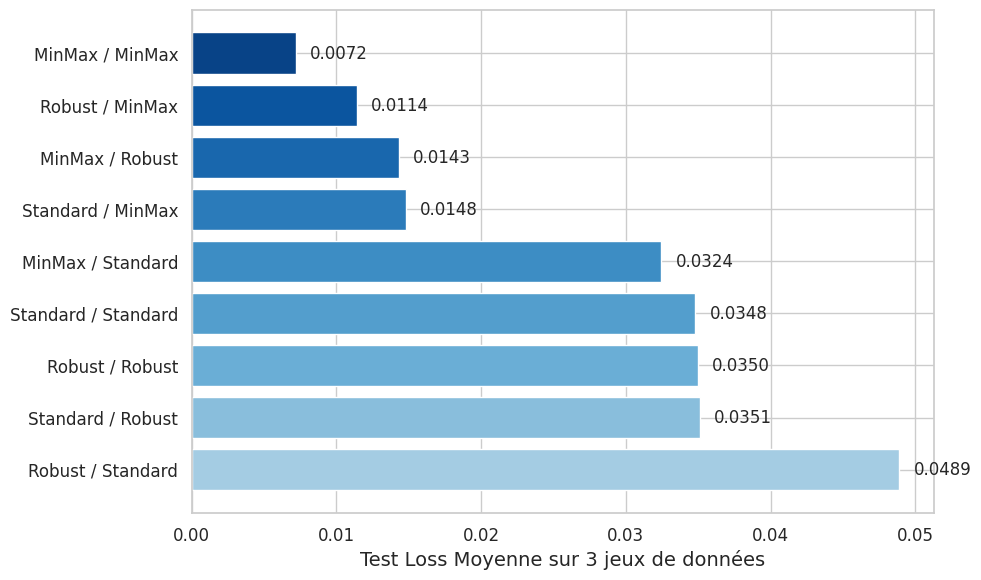

Write Python code to recreate this figure.
import matplotlib.pyplot as plt
import pandas as pd
import seaborn as sns

# Définir un style plus moderne
sns.set(style="whitegrid", font_scale=1.1)
plt.rcParams["font.family"] = "sans-serif"

# Données
data = [
    ("Standard", "Standard", "Standard", 0.0454),
    ("Standard", "Standard", "MinMax", 0.0354),
    ("Standard", "Standard", "Robust", 0.0832),
    ("Standard", "MinMax", "Standard", 0.0223),
    ("Standard", "MinMax", "MinMax", 0.0135),
    ("Standard", "MinMax", "Robust", 0.0196),
    ("Standard", "Robust", "Standard", 0.0195),
    ("Standard", "Robust", "MinMax", 0.0093),
    ("Standard", "Robust", "Robust", 0.0561),

    ("Maxwell-Garnett", "Standard", "Standard", 0.0262),
    ("Maxwell-Garnett", "Standard", "MinMax", 0.0043),
    ("Maxwell-Garnett", "Standard", "Robust", 0.0103),
    ("Maxwell-Garnett", "MinMax", "Standard", 0.0204),
    ("Maxwell-Garnett", "MinMax", "MinMax", 0.0026),
    ("Maxwell-Garnett", "MinMax", "Robust", 0.0079),
    ("Maxwell-Garnett", "Robust", "Standard", 0.0346),
    ("Maxwell-Garnett", "Robust", "MinMax", 0.0066),
    ("Maxwell-Garnett", "Robust", "Robust", 0.0135),

    ("Lorentz", "Standard", "Standard", 0.0327),
    ("Lorentz", "Standard", "MinMax", 0.0047),
    ("Lorentz", "Standard", "Robust", 0.0118),
    ("Lorentz", "MinMax", "Standard", 0.0546),
    ("Lorentz", "MinMax", "MinMax", 0.0055),
    ("Lorentz", "MinMax", "Robust", 0.0154),
    ("Lorentz", "Robust", "Standard", 0.0925),
    ("Lorentz", "Robust", "MinMax", 0.0183),
    ("Lorentz", "Robust", "Robust", 0.0353),
]

# DataFrame
df = pd.DataFrame(data, columns=["Dataset", "X_scaler", "Y_scaler", "Test_Loss"])

# Moyenne des pertes par couple de scalers
mean_losses = df.groupby(["X_scaler", "Y_scaler"])["Test_Loss"].mean().reset_index()
mean_losses_sorted = mean_losses.sort_values("Test_Loss")

n = len(mean_losses_sorted)
palette = sns.color_palette("Blues", n_colors=n + 4)[4:]  # ignore les 4 plus claires
colors = list(reversed(palette))

# Graphique
plt.figure(figsize=(10, 6))
bar_labels = [f"{x} / {y}" for x, y in zip(mean_losses_sorted.X_scaler, mean_losses_sorted.Y_scaler)]
bars = plt.barh(
    y=bar_labels,
    width=mean_losses_sorted.Test_Loss,
    color=colors
)

# Texte des valeurs
for bar in bars:
    width = bar.get_width()
    plt.text(width + 0.001, bar.get_y() + bar.get_height() / 2,
             f"{width:.4f}", va='center', fontsize=12)

# Titres et style
plt.xlabel("Test Loss Moyenne sur 3 jeux de données", fontsize=14)
plt.gca().invert_yaxis()
plt.tight_layout()

plt.show()
